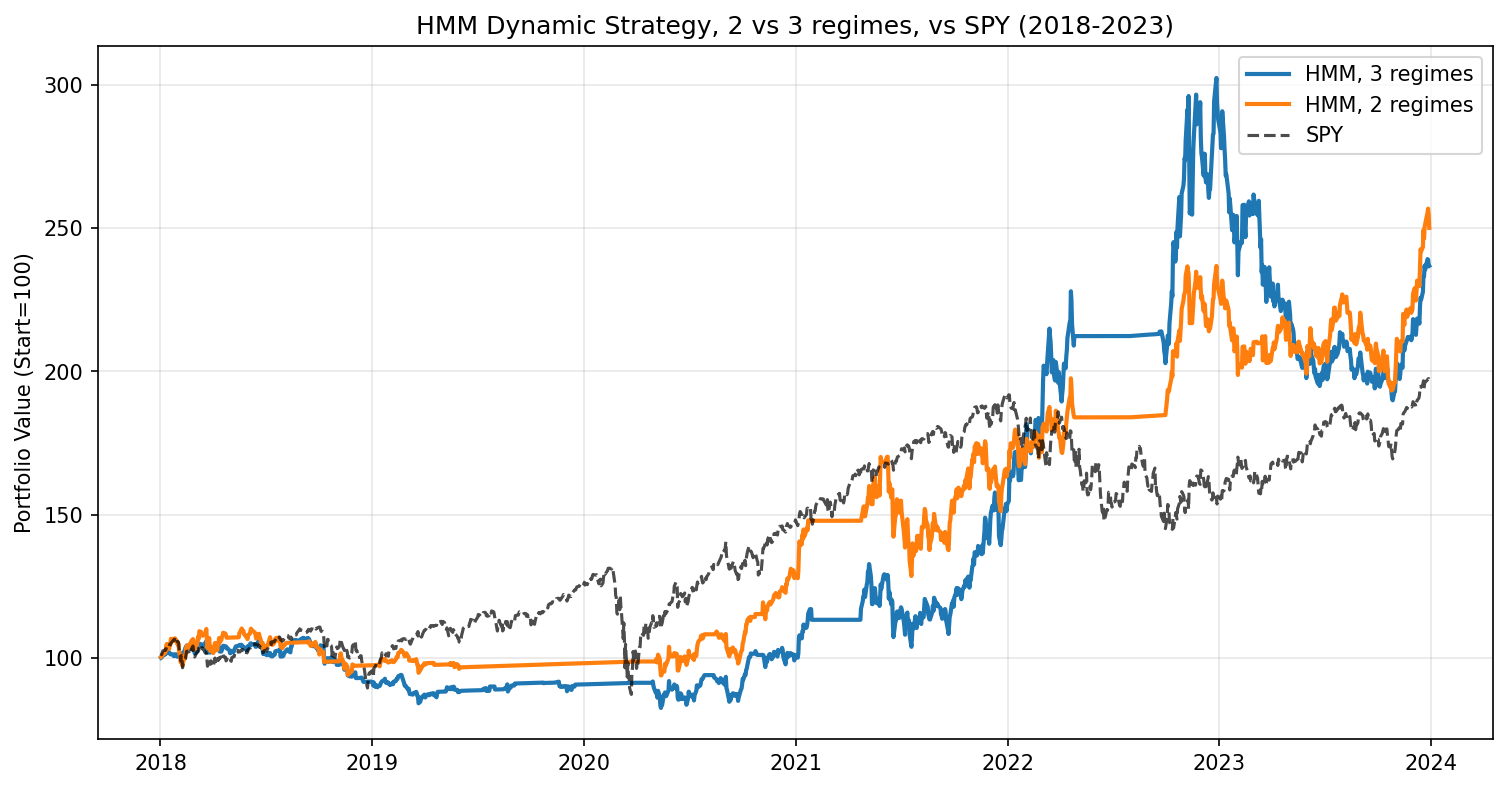

Values plotted in this chart, from the file beside it:
, CAGR %, Volatility %, Sharpe, Max drawdown %, Information ratio, Final value (start = 100)
HMM, 3 regimes, 15.49, 22.84, 0.6574, -37.21, 0.1293, 236.9
HMM, 2 regimes, 16.54, 20.18, 0.7608, -24.45, 0.1618, 250.1
SPY, 11.98, 20.38, 0.56, -33.72, , 196.9
